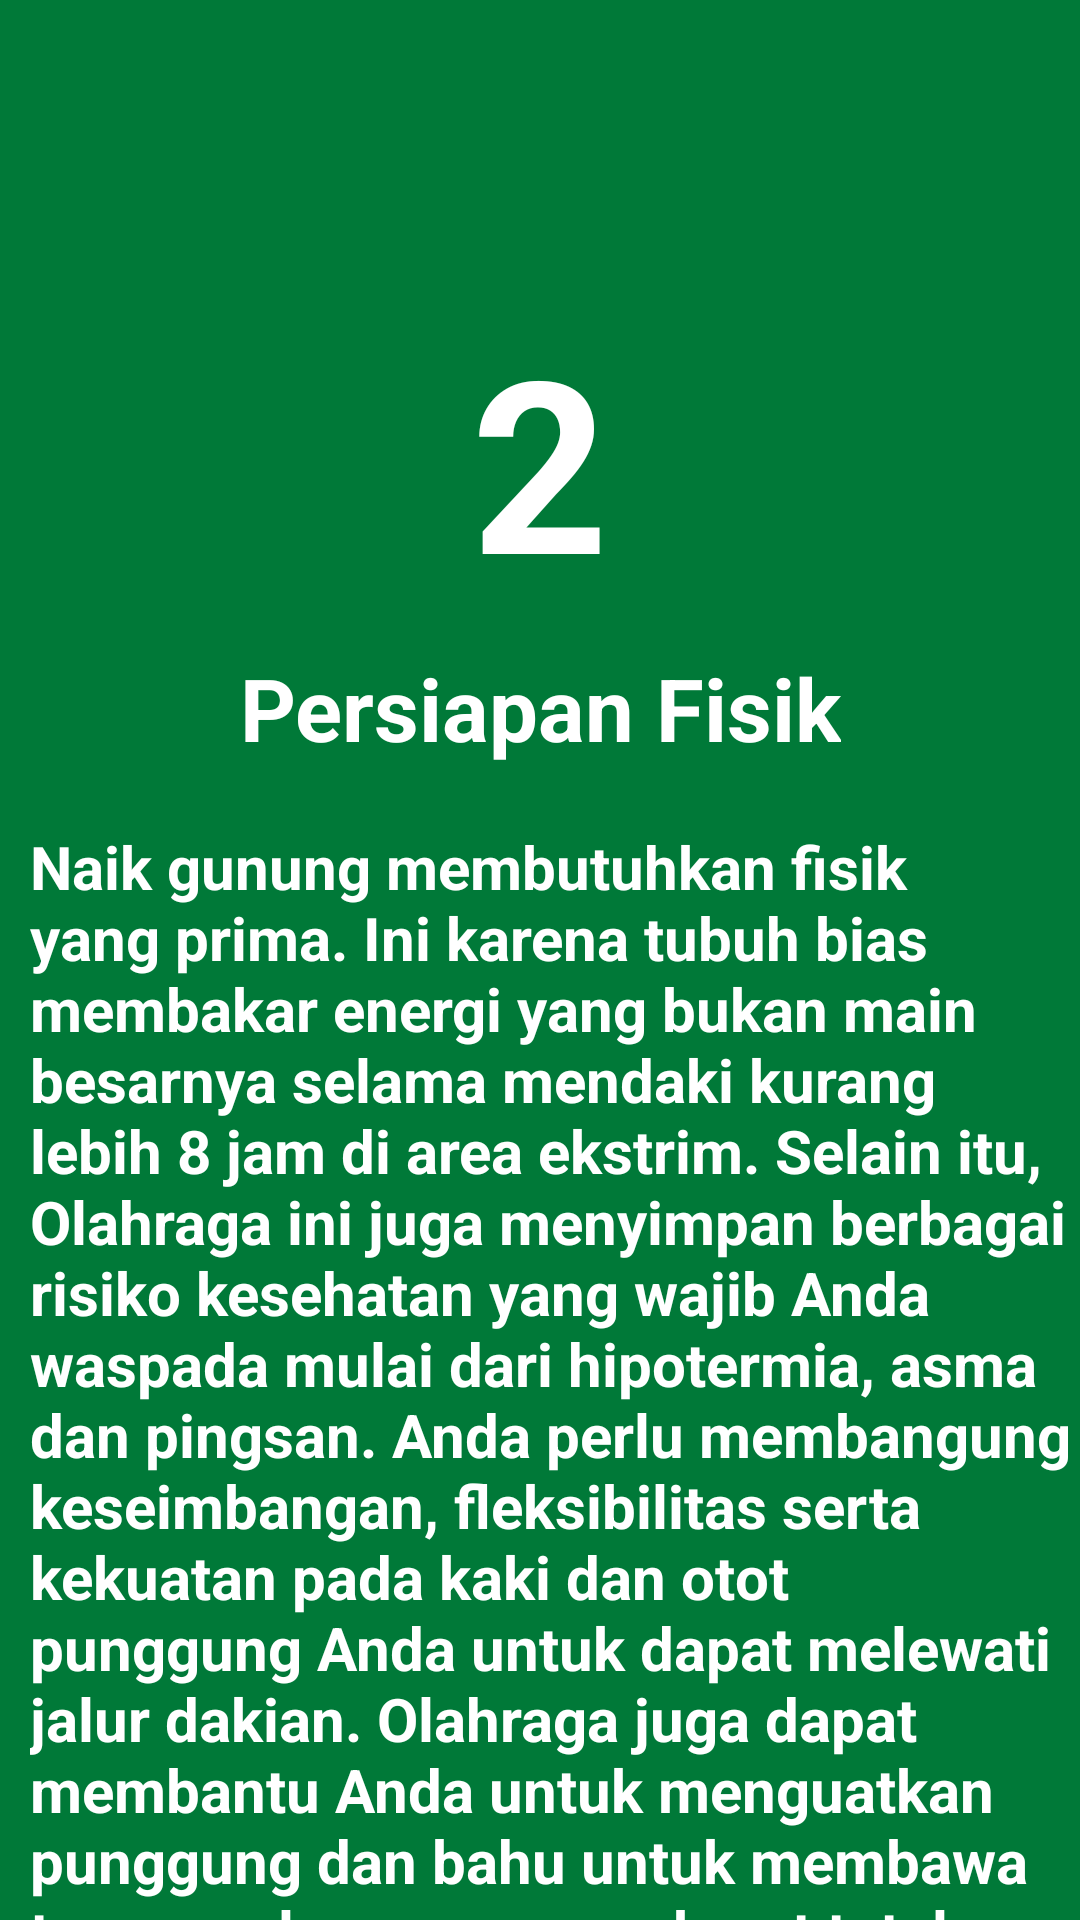

Layout XML and referenced resources for this Android screen:
<!-- AndroidManifest.xml: application theme AppTheme -->
<!-- res/layout/slide2.xml -->
<?xml version="1.0" encoding="utf-8"?>
<androidx.constraintlayout.widget.ConstraintLayout xmlns:android="http://schemas.android.com/apk/res/android"
    xmlns:tools="http://schemas.android.com/tools"
    android:layout_width="match_parent"
    android:layout_height="match_parent"
    xmlns:app="http://schemas.android.com/apk/res-auto"
    android:background="@color/bg_screen2">

    <TextView
        android:id="@+id/txtSatu"
        android:layout_width="wrap_content"
        android:layout_height="wrap_content"
        android:layout_marginTop="100dp"
        android:text="2"
        android:textColor="@android:color/white"
        android:textSize="80sp"
        android:textStyle="bold"
        app:layout_constraintEnd_toEndOf="parent"
        app:layout_constraintStart_toStartOf="parent"
        app:layout_constraintTop_toTopOf="parent" />

    <TextView
        android:id="@+id/txtJudulSatu"
        android:layout_width="wrap_content"
        android:layout_height="wrap_content"
        android:layout_marginTop="10dp"
        android:gravity="center"
        android:text="@string/persiapan_fisik"
        android:textColor="@android:color/white"
        android:textSize="29sp"
        android:textStyle="bold"
        app:layout_constraintEnd_toEndOf="@+id/txtSatu"
        app:layout_constraintStart_toStartOf="@+id/txtSatu"
        app:layout_constraintTop_toBottomOf="@+id/txtSatu" />

    <TextView

        android:layout_width="wrap_content"
        android:layout_height="wrap_content"
        android:layout_marginTop="20dp"
        android:paddingStart="10dp"
        android:paddingEnd="2dp"
        android:text="@string/naik_gunung_membutuhkan_fisik_yang_prima_ini_karena_tubuh_bias_membakar_energi_yang_bukan_main_besarnya_selama_mendaki_kurang_lebih_8_jam_di_area_ekstrim_selain_itu_olahraga_ini_juga_menyimpan_berbagai_risiko_kesehatan_yang_wajib_anda_waspada_mulai_dari_hipotermia_asma_dan_pingsan_anda_perlu_membangung_keseimbangan_fleksibilitas_serta_kekuatan_pada_kaki_dan_otot_punggung_anda_untuk_dapat_melewati_jalur_dakian_olahraga_juga_dapat_membantu_anda_untuk_menguatkan_punggung_dan_bahu_untuk_membawa_tas_ransel_gunung_yang_berat_totalnya_bias_mencapai_18_kilogram"
        android:textColor="@android:color/white"
        android:textSize="20sp"
        android:textStyle="bold"
        app:layout_constraintEnd_toEndOf="@+id/txtJudulSatu"
        app:layout_constraintStart_toStartOf="@+id/txtJudulSatu"
        app:layout_constraintTop_toBottomOf="@+id/txtJudulSatu" />




</androidx.constraintlayout.widget.ConstraintLayout>
<!-- resources referenced by this layout -->
<resources>
  <color name="bg_screen2">#007938</color>
  <string name="naik_gunung_membutuhkan_fisik_yang_prima_ini_karena_tubuh_bias_membakar_energi_yang_bukan_main_besarnya_selama_mendaki_kurang_lebih_8_jam_di_area_ekstrim_selain_itu_olahraga_ini_juga_menyimpan_berbagai_risiko_kesehatan_yang_wajib_anda_waspada_mulai_dari_hipotermia_asma_dan_pingsan_anda_perlu_membangung_keseimbangan_fleksibilitas_serta_kekuatan_pada_kaki_dan_otot_punggung_anda_untuk_dapat_melewati_jalur_dakian_olahraga_juga_dapat_membantu_anda_untuk_menguatkan_punggung_dan_bahu_untuk_membawa_tas_ransel_gunung_yang_berat_totalnya_bias_mencapai_18_kilogram">Naik gunung membutuhkan fisik yang prima. Ini karena tubuh bias membakar energi yang bukan main besarnya selama mendaki kurang lebih 8 jam di area ekstrim. Selain itu, Olahraga ini juga menyimpan berbagai risiko kesehatan yang wajib Anda waspada mulai dari hipotermia, asma dan pingsan. Anda perlu membangung keseimbangan, fleksibilitas serta kekuatan pada kaki dan otot punggung Anda untuk dapat melewati jalur dakian. Olahraga juga dapat membantu Anda untuk menguatkan punggung dan bahu untuk membawa tas ransel gunung yang berat totalnya bias mencapai 18 kilogram.</string>
  <string name="persiapan_fisik">Persiapan Fisik</string>
  <style name="AppTheme" parent="Theme.AppCompat.Light.NoActionBar">
          
          <item name="colorPrimary">@color/colorPrimary</item>
          <item name="colorPrimaryDark">@color/colorPrimaryDark</item>
          <item name="colorAccent">@color/colorAccent</item>
      </style>
  <color name="colorPrimary">#008577</color>
  <color name="colorPrimaryDark">#92FE9D</color>
  <color name="colorAccent">#D81B60</color>
</resources>
